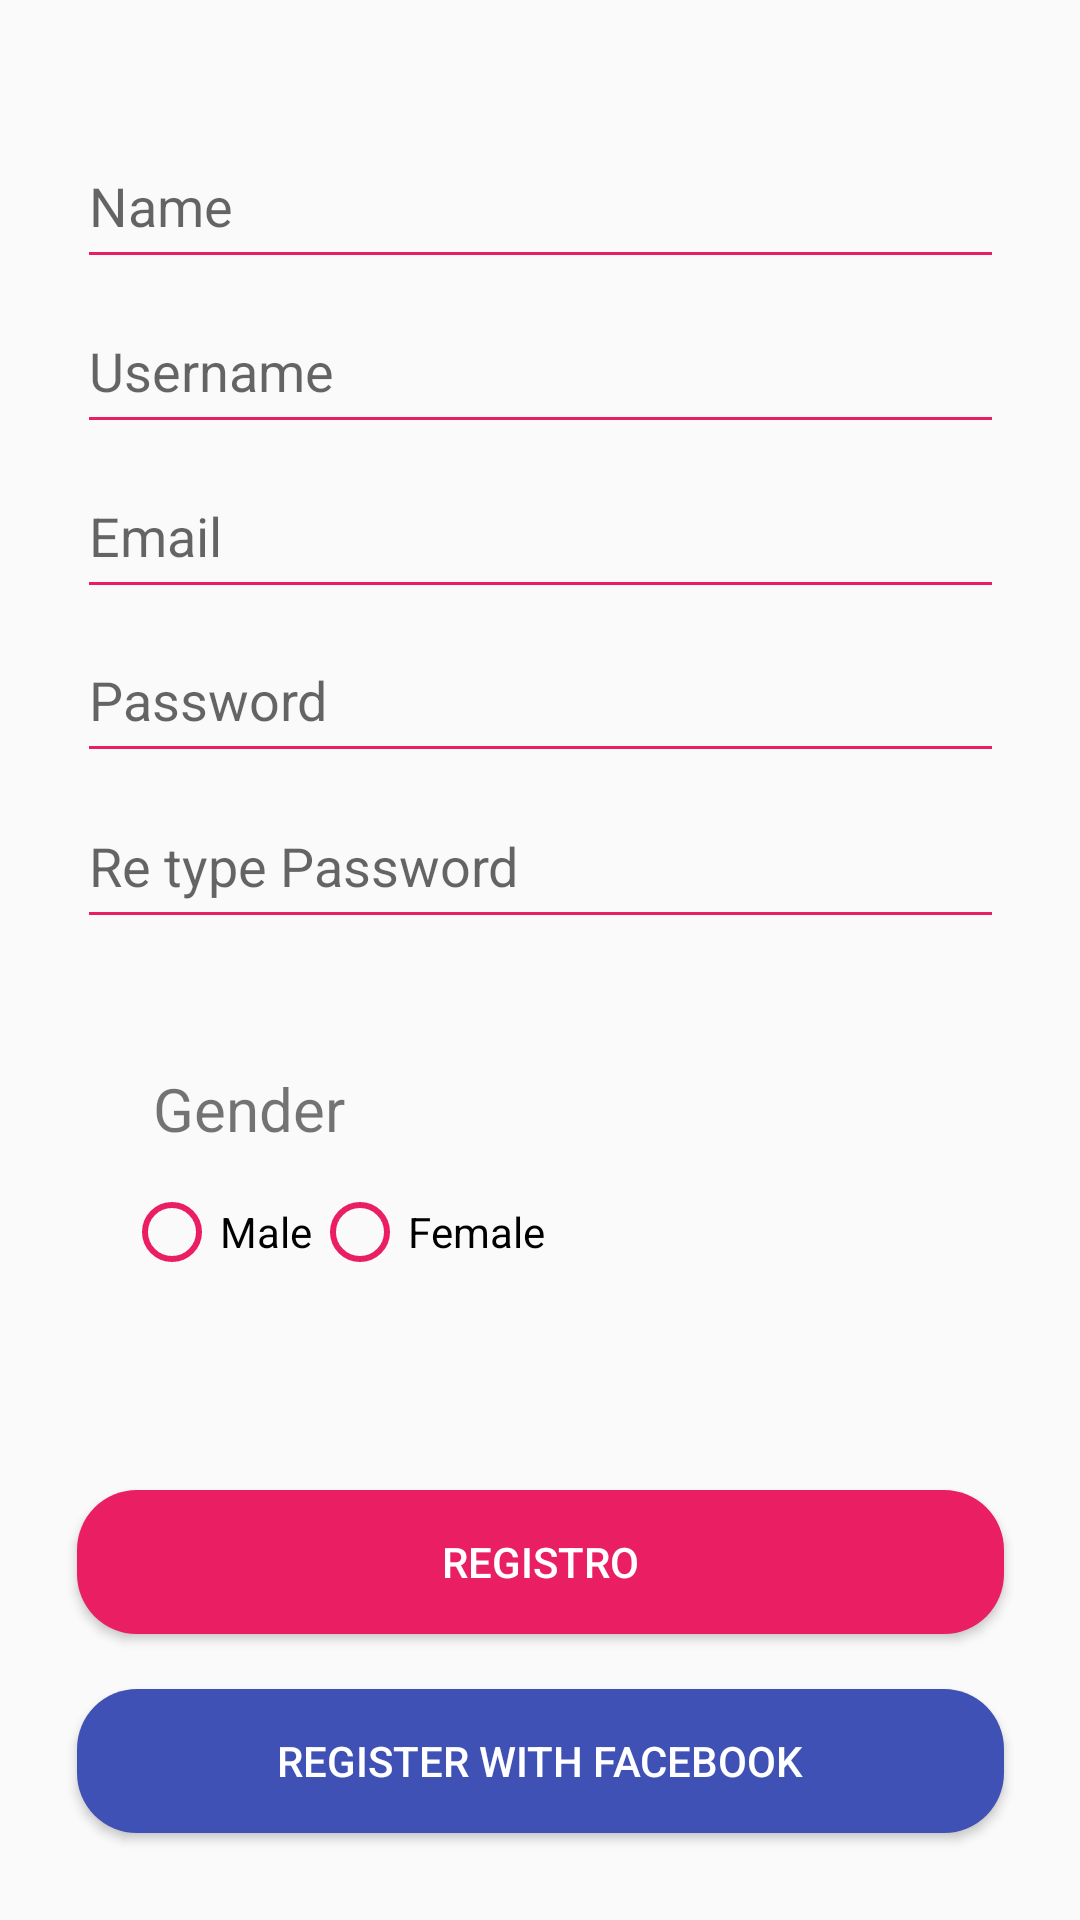

Write the Android layout XML for this screen, with the resource values it uses.
<!-- AndroidManifest.xml: application theme Theme.Registro -->
<!-- res/layout/activity_main.xml -->
<?xml version="1.0" encoding="utf-8"?>
<androidx.constraintlayout.widget.ConstraintLayout xmlns:android="http://schemas.android.com/apk/res/android"
    xmlns:app="http://schemas.android.com/apk/res-auto"
    xmlns:tools="http://schemas.android.com/tools"
    android:layout_width="match_parent"
    android:layout_height="match_parent"
    tools:context=".MainActivity">

    <Button
        android:id="@+id/btnRegister"
        android:layout_width="309dp"
        android:layout_height="wrap_content"
        android:layout_marginStart="20dp"
        android:layout_marginEnd="20dp"
        android:background="@drawable/register"
        android:text="@string/Register"
        android:textColor="@color/white"
        app:layout_constraintBottom_toBottomOf="parent"
        app:layout_constraintEnd_toEndOf="parent"
        app:layout_constraintStart_toStartOf="parent"
        app:layout_constraintTop_toTopOf="parent"
        app:layout_constraintVertical_bias="0.839" />

    <Button
        android:id="@+id/btnFacebook"
        android:layout_width="309dp"
        android:layout_height="wrap_content"
        android:layout_marginStart="20dp"
        android:layout_marginEnd="20dp"
        android:background="@drawable/facebook"
        android:text="@string/RegisterWithFacebook"
        android:textColor="@color/white"
        app:layout_constraintBottom_toBottomOf="parent"
        app:layout_constraintEnd_toEndOf="parent"
        app:layout_constraintStart_toStartOf="parent"
        app:layout_constraintTop_toTopOf="parent"
        app:layout_constraintVertical_bias="0.951" />

    <EditText
        android:id="@+id/etName"
        android:layout_width="309dp"
        android:layout_height="52dp"
        android:ems="10"
        android:hint="@string/Name"
        android:inputType="textPersonName"
        android:minHeight="48dp"
        app:layout_constraintBottom_toBottomOf="parent"
        app:layout_constraintEnd_toEndOf="parent"
        app:layout_constraintStart_toStartOf="parent"
        app:layout_constraintTop_toTopOf="parent"
        app:layout_constraintVertical_bias="0.07" />

    <EditText
        android:id="@+id/etUserName"
        android:layout_width="309dp"
        android:layout_height="52dp"
        android:ems="10"
        android:hint="@string/UserName"
        android:inputType="textPersonName"
        android:minHeight="48dp"
        app:layout_constraintBottom_toBottomOf="parent"
        app:layout_constraintEnd_toEndOf="parent"
        app:layout_constraintStart_toStartOf="parent"
        app:layout_constraintTop_toTopOf="parent"
        app:layout_constraintVertical_bias="0.163" />

    <EditText
        android:id="@+id/etEmail"
        android:layout_width="309dp"
        android:layout_height="52dp"
        android:ems="10"
        android:hint="@string/Email"
        android:inputType="textEmailAddress"
        android:minHeight="48dp"
        app:layout_constraintBottom_toBottomOf="parent"
        app:layout_constraintEnd_toEndOf="parent"
        app:layout_constraintStart_toStartOf="parent"
        app:layout_constraintTop_toTopOf="parent"
        app:layout_constraintVertical_bias="0.257" />

    <EditText
        android:id="@+id/etPass"
        android:layout_width="309dp"
        android:layout_height="52dp"
        android:ems="10"
        android:hint="@string/Password"
        android:inputType="textPersonName"
        android:minHeight="48dp"
        app:layout_constraintBottom_toBottomOf="parent"
        app:layout_constraintEnd_toEndOf="parent"
        app:layout_constraintStart_toStartOf="parent"
        app:layout_constraintTop_toTopOf="parent"
        app:layout_constraintVertical_bias="0.35" />

    <EditText
        android:id="@+id/etRePassword"
        android:layout_width="309dp"
        android:layout_height="52dp"
        android:ems="10"
        android:hint="@string/Re_type_Password"
        android:inputType="textPersonName"
        android:minHeight="48dp"
        app:layout_constraintBottom_toBottomOf="parent"
        app:layout_constraintEnd_toEndOf="parent"
        app:layout_constraintStart_toStartOf="parent"
        app:layout_constraintTop_toTopOf="parent"
        app:layout_constraintVertical_bias="0.444" />

    <RadioGroup
        android:layout_width="wrap_content"
        android:layout_height="wrap_content"
        android:orientation="horizontal"
        app:layout_constraintBottom_toBottomOf="parent"
        app:layout_constraintEnd_toEndOf="parent"
        app:layout_constraintHorizontal_bias="0.188"
        app:layout_constraintStart_toStartOf="parent"
        app:layout_constraintTop_toTopOf="parent"
        app:layout_constraintVertical_bias="0.649">

        <RadioButton
            android:id="@+id/rbMale"
            android:layout_width="wrap_content"
            android:layout_height="wrap_content"
            android:layout_weight="1"
            android:text="@string/Male" />

        <RadioButton
            android:id="@+id/rbFemale"
            android:layout_width="wrap_content"
            android:layout_height="wrap_content"
            android:layout_weight="1"
            android:text="@string/Female" />
    </RadioGroup>

    <TextView
        android:id="@+id/textView2"
        android:layout_width="wrap_content"
        android:layout_height="wrap_content"
        android:text="@string/Gender"
        android:textSize="20sp"
        app:layout_constraintBottom_toBottomOf="parent"
        app:layout_constraintEnd_toEndOf="parent"
        app:layout_constraintHorizontal_bias="0.172"
        app:layout_constraintStart_toStartOf="parent"
        app:layout_constraintTop_toTopOf="parent"
        app:layout_constraintVertical_bias="0.581" />

</androidx.constraintlayout.widget.ConstraintLayout>
<!-- resources referenced by this layout -->
<resources>
  <color name="white">#FFFFFFFF</color>
  <!-- drawable facebook (drawable) -->
  <?xml version="1.0" encoding="utf-8"?>
  <shape xmlns:android="http://schemas.android.com/apk/res/android"
      android:shape="rectangle">
      <solid android:color="@color/Azul"/>
      <corners android:radius="20dp"/>
  
  </shape>
  <!-- drawable register (drawable) -->
  <?xml version="1.0" encoding="utf-8"?>
  <shape xmlns:android="http://schemas.android.com/apk/res/android"
      android:shape="rectangle">
      <solid android:color="@color/Rosa"/>
      <corners android:radius="20dp"/>
  </shape>
  <string name="Email">Email</string>
  <string name="Female">Female</string>
  <string name="Gender">Gender</string>
  <string name="Male">Male</string>
  <string name="Name">Name</string>
  <string name="Password">Password</string>
  <string name="Re_type_Password">Re type Password</string>
  <string name="Register">registro</string>
  <string name="RegisterWithFacebook">Register With Facebook</string>
  <string name="UserName">Username</string>
  <style name="Theme.Registro" parent="Theme.AppCompat.Light.DarkActionBar">
          
          <item name="colorControlNormal">@color/Rosa</item>
          <item name="colorControlActivated">@color/Rosa</item>
          <item name="colorControlHighlight">@color/Rosa</item>
          <item name="colorPrimary">@color/purple_500</item>
          <item name="colorPrimaryVariant">@color/purple_700</item>
          <item name="colorOnPrimary">@color/white</item>
          
          <item name="colorSecondary">@color/teal_200</item>
          <item name="colorSecondaryVariant">@color/teal_700</item>
          <item name="colorOnSecondary">@color/black</item>
          
          <item name="android:statusBarColor" tools:targetApi="l">?attr/colorPrimaryVariant</item>
          
      </style>
  <color name="Azul">#3F51B5</color>
  <color name="Rosa">#E91E63</color>
  <color name="purple_500">#FF6200EE</color>
  <color name="purple_700">#FF3700B3</color>
  <color name="teal_200">#FF03DAC5</color>
  <color name="teal_700">#FF018786</color>
  <color name="black">#FF000000</color>
</resources>
